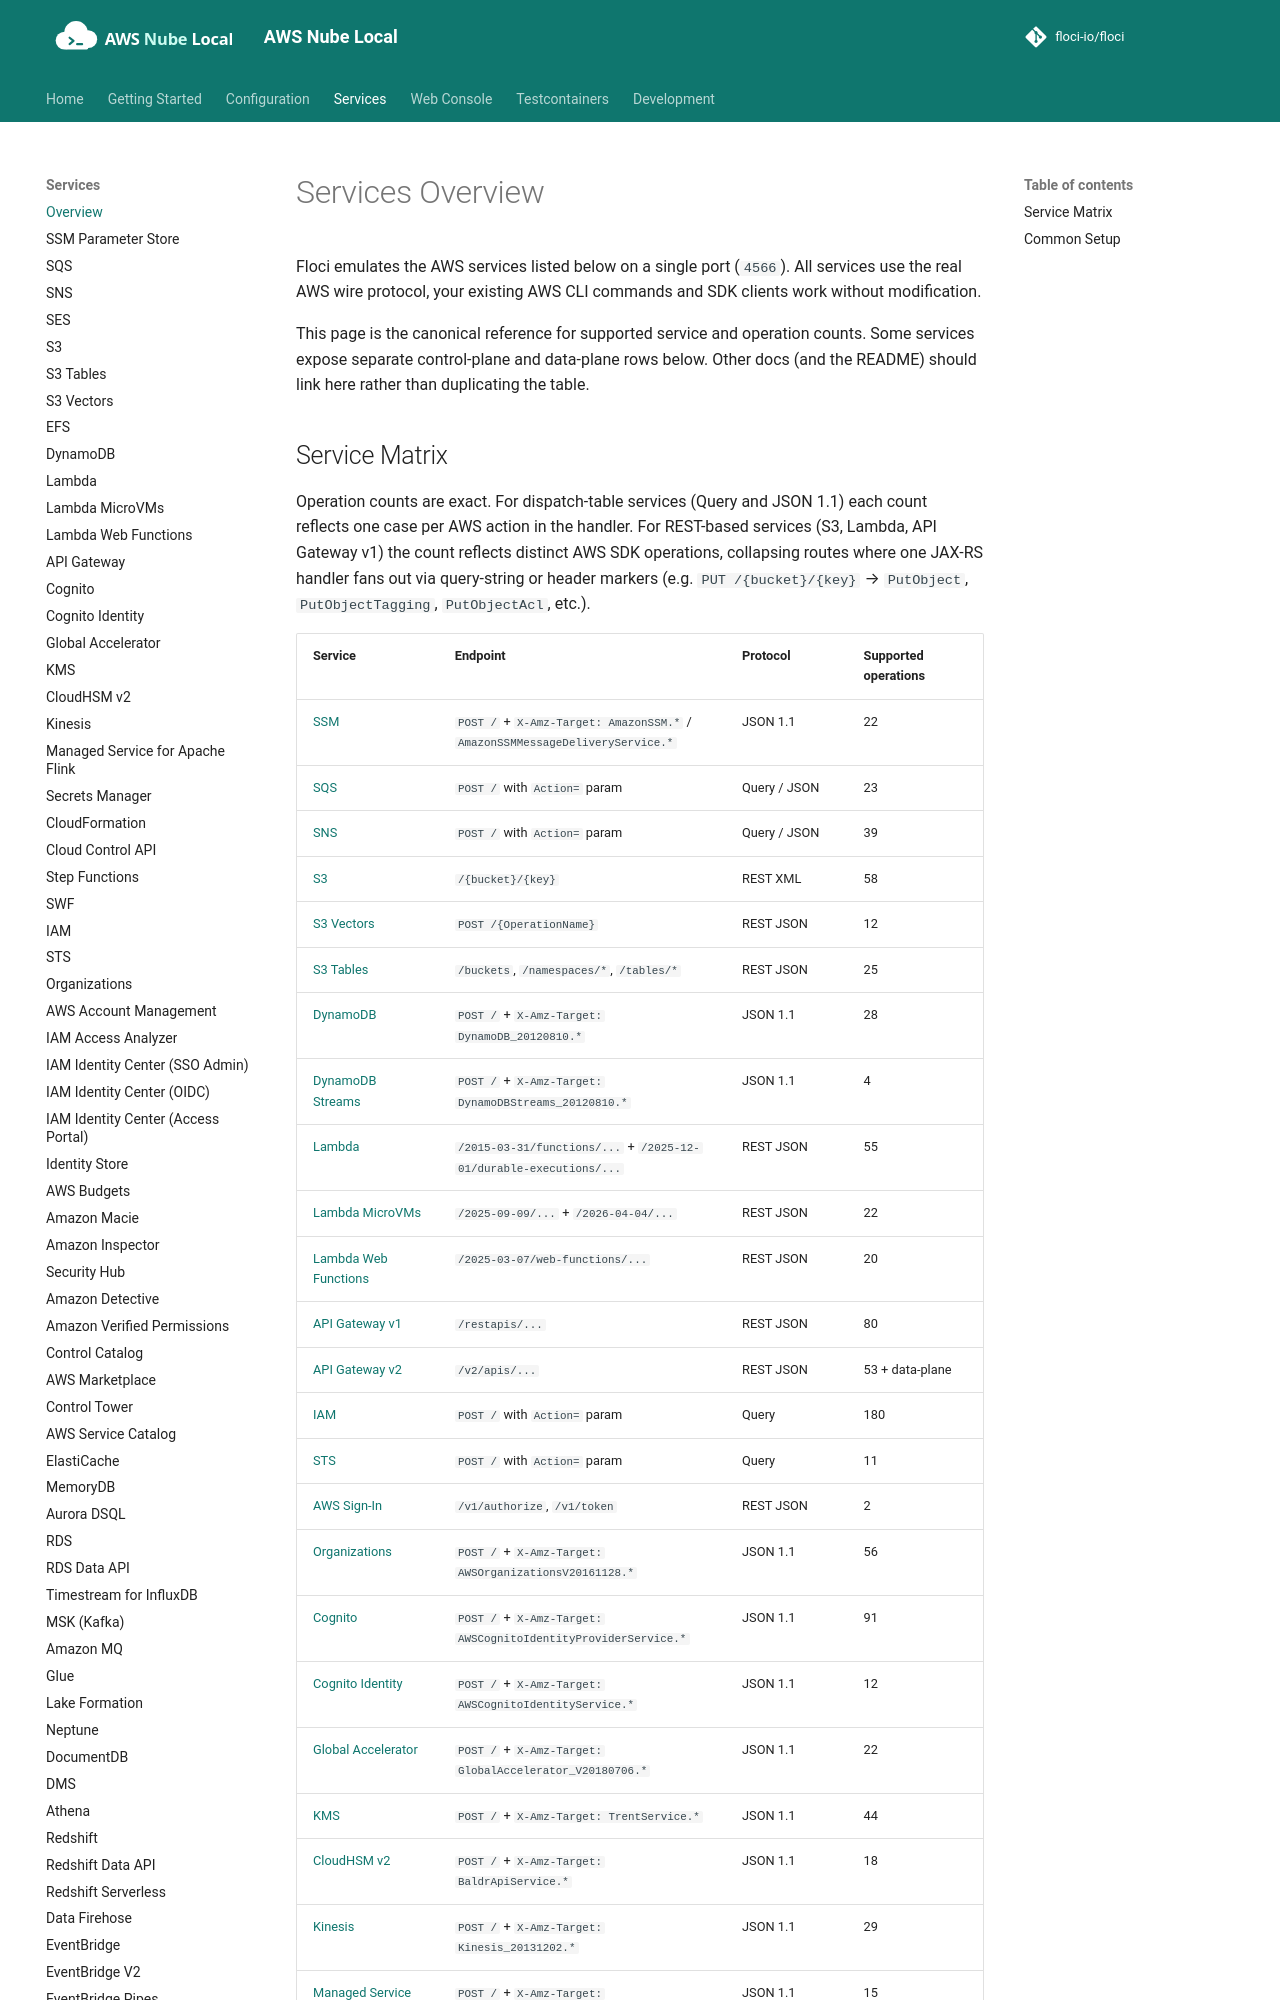

repository: shepro28031628/AWS-LOCAL · page: services/index.html · generator: mkdocs

# Services Overview

Floci emulates the AWS services listed below on a single port (`4566`). All services use the real AWS wire protocol, your existing AWS CLI commands and SDK clients work without modification.

This page is the canonical reference for supported service and operation counts. Some services expose separate control-plane and data-plane rows below. Other docs (and the README) should link here rather than duplicating the table.
